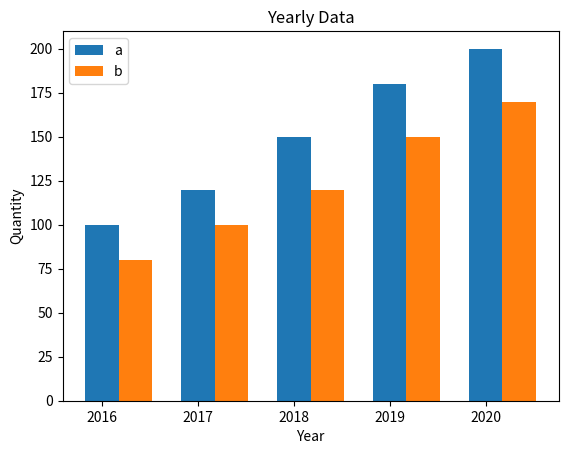

This chart was generated by the following Python code:
#!/usr/bin/env python
# -*- coding: UTF-8 -*-
'''
@Project ：Data_Analyse 
@File    ：11.py
@IDE     ：PyCharm 
[redacted]
@Date    ：2023/5/26 15:43 
'''
import matplotlib.pyplot as plt
import numpy as np

# 生成数据
years = np.array([2016, 2017, 2018, 2019, 2020])
a_data = np.array([100, 120, 150, 180, 200])
b_data = np.array([80, 100, 120, 150, 170])

# 绘制柱状图
bar_width = 0.35
plt.bar(years, a_data, bar_width, label='a')
plt.bar(years + bar_width, b_data, bar_width, label='b')

# 设置图表标题和坐标轴标签
plt.title('Yearly Data')
plt.xlabel('Year')
plt.ylabel('Quantity')

# 添加图例
plt.legend()

# 显示图表
plt.show()
